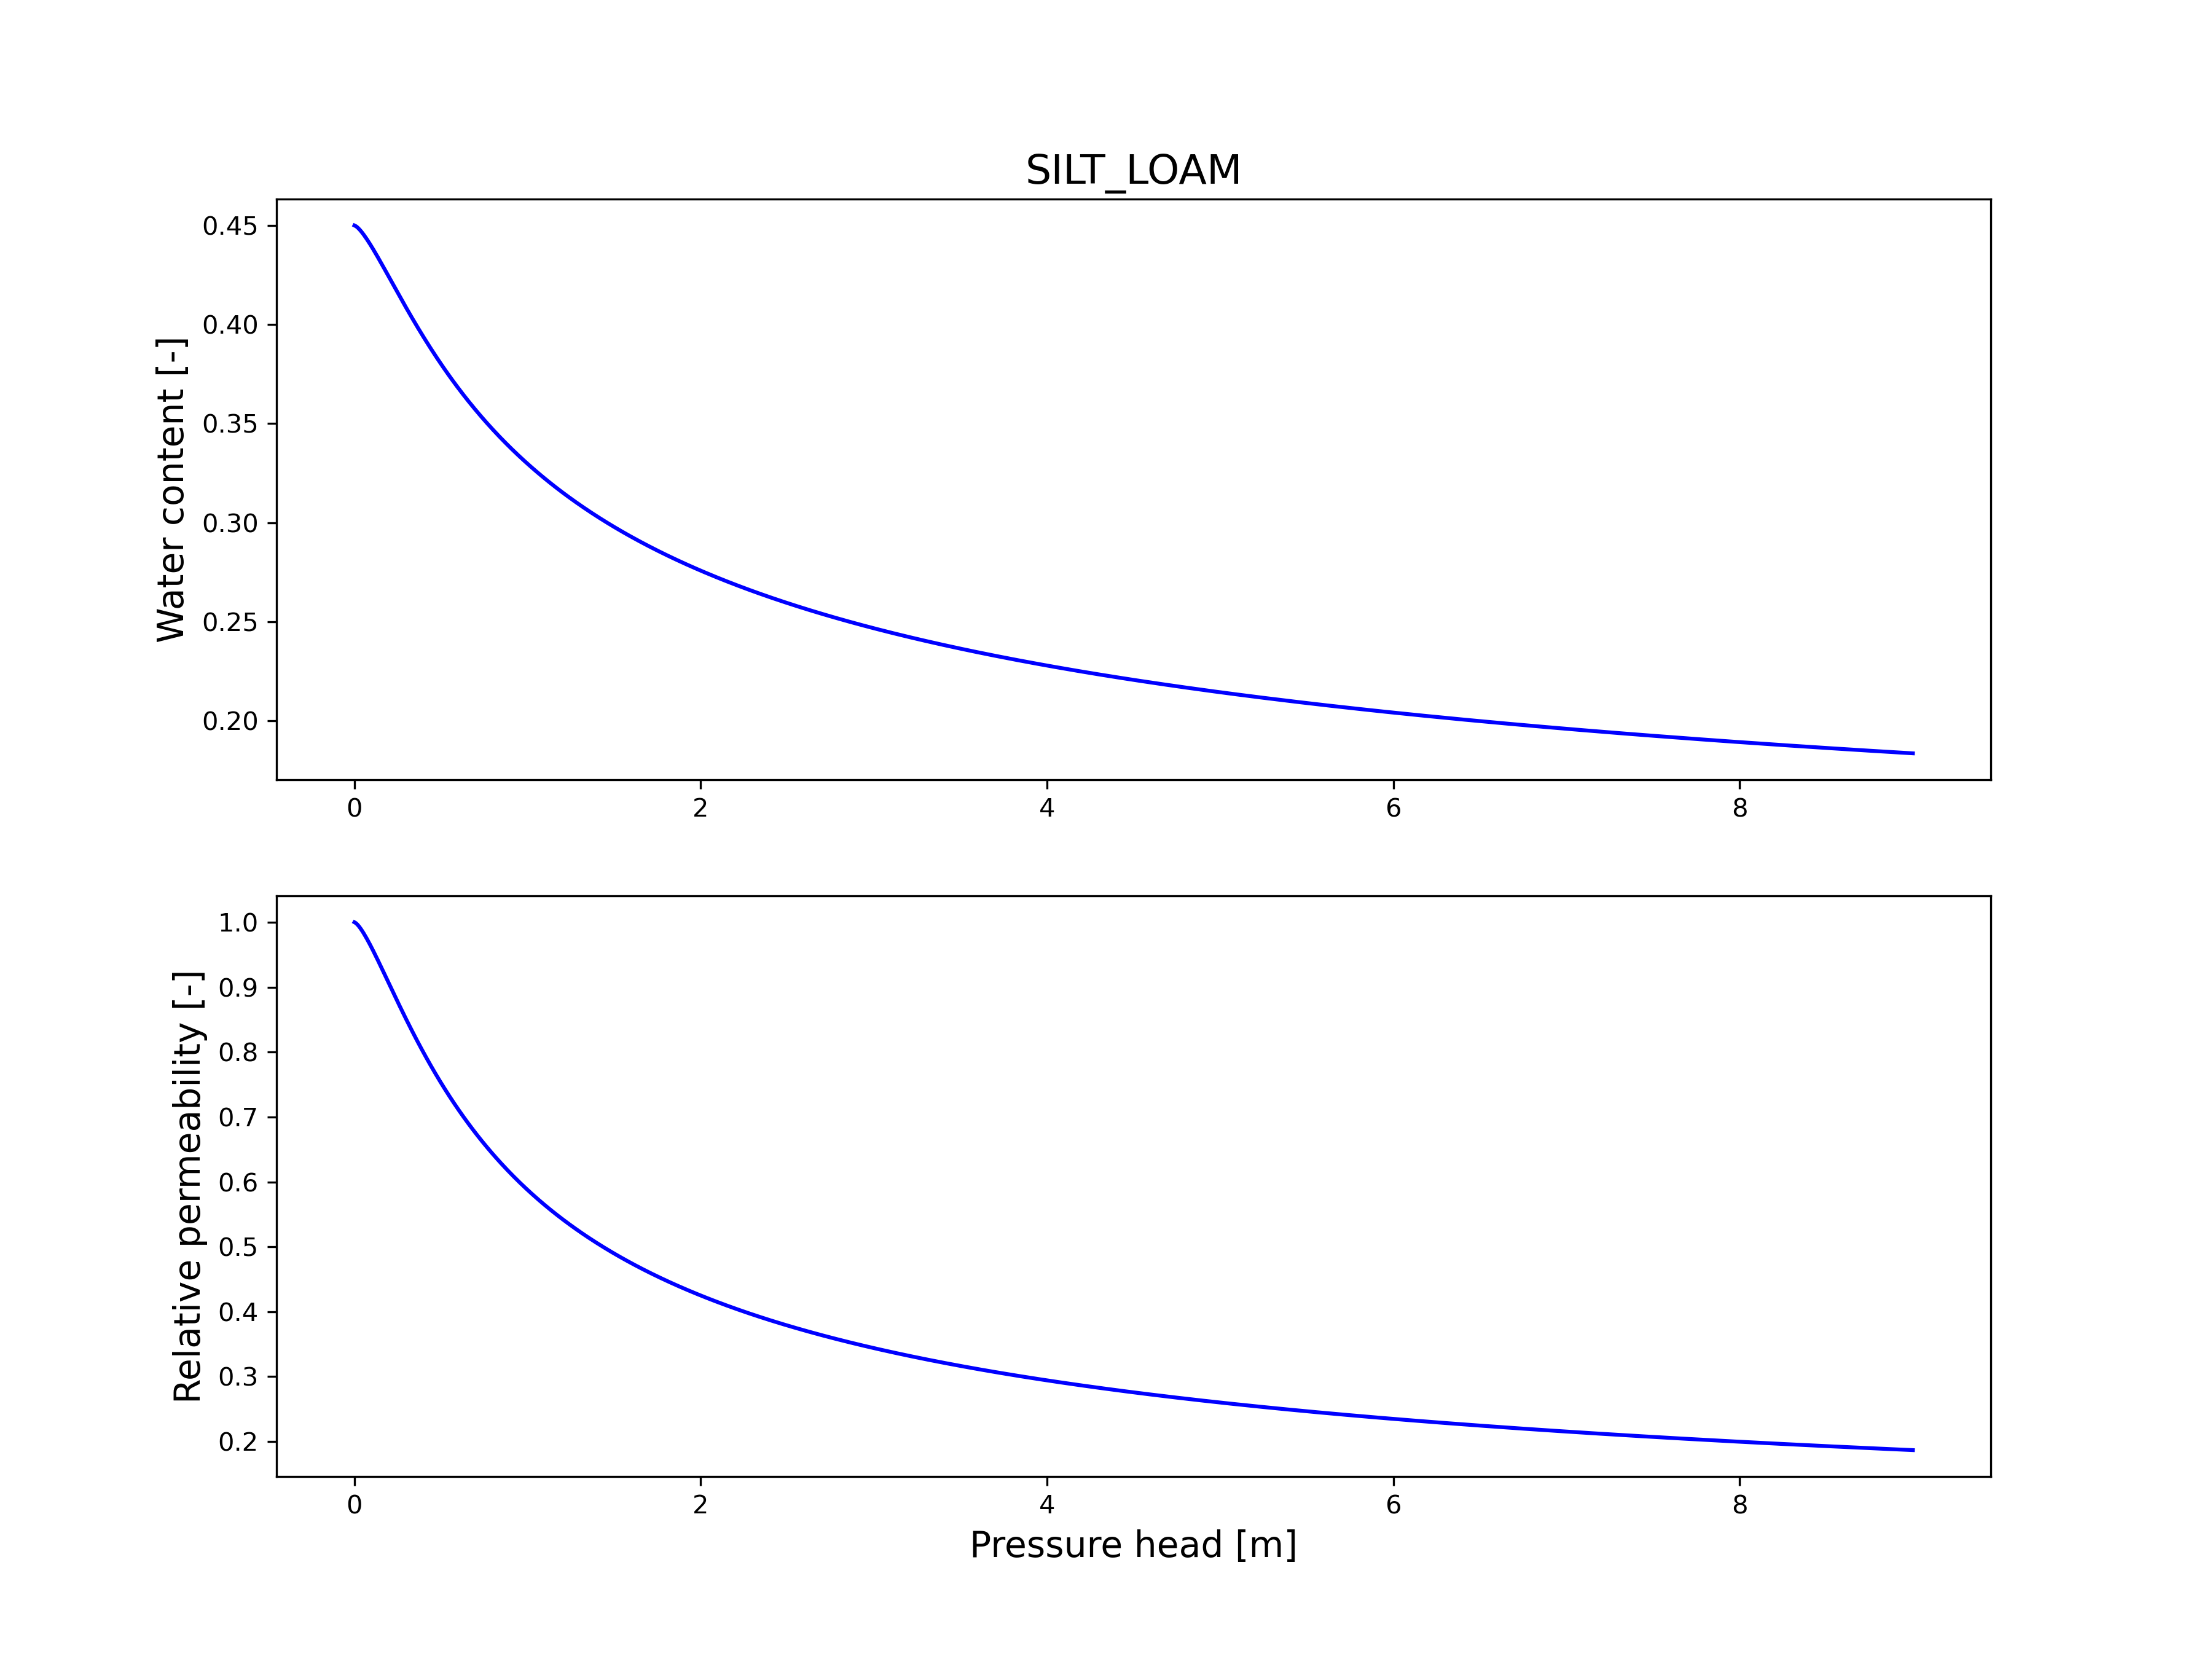

Source data for this figure (header and first rows):
h[m], water_content[-], rel_perm[-]
0.000000, 0.45, 1
0.009009, 0.4496, 0.9986
0.01802, 0.449, 0.9962
0.02703, 0.4482, 0.9934
0.03604, 0.4473, 0.9901
0.04505, 0.4463, 0.9865
0.05405, 0.4453, 0.9827
0.06306, 0.4442, 0.9787
0.07207, 0.443, 0.9745
0.08108, 0.4418, 0.9701
0.09009, 0.4406, 0.9656
0.0991, 0.4393, 0.9609
0.1081, 0.438, 0.9562
0.1171, 0.4367, 0.9514
0.1261, 0.4354, 0.9465
0.1351, 0.434, 0.9416
0.1441, 0.4326, 0.9366
0.1532, 0.4312, 0.9316
0.1622, 0.4298, 0.9266
0.1712, 0.4284, 0.9215
0.1802, 0.427, 0.9164
0.1892, 0.4256, 0.9114
0.1982, 0.4242, 0.9063
0.2072, 0.4228, 0.9012
0.2162, 0.4213, 0.8961
0.2252, 0.4199, 0.8911
0.2342, 0.4185, 0.886
0.2432, 0.4171, 0.881
0.2523, 0.4157, 0.876
0.2613, 0.4143, 0.871
0.2703, 0.4129, 0.8661
0.2793, 0.4115, 0.8612
0.2883, 0.4101, 0.8563
0.2973, 0.4087, 0.8514
0.3063, 0.4073, 0.8466
0.3153, 0.406, 0.8418
0.3243, 0.4046, 0.837
0.3333, 0.4033, 0.8323
0.3423, 0.4019, 0.8277
0.3514, 0.4006, 0.823
0.3604, 0.3993, 0.8184
0.3694, 0.398, 0.8139
0.3784, 0.3967, 0.8094
0.3874, 0.3954, 0.8049
0.3964, 0.3941, 0.8005
0.4054, 0.3928, 0.7961
0.4144, 0.3915, 0.7918
0.4234, 0.3903, 0.7875
0.4324, 0.3891, 0.7832
0.4414, 0.3878, 0.779
0.4505, 0.3866, 0.7748
0.4595, 0.3854, 0.7707
0.4685, 0.3842, 0.7666
0.4775, 0.383, 0.7626
0.4865, 0.3818, 0.7585
0.4955, 0.3807, 0.7546
0.5045, 0.3795, 0.7507
0.5135, 0.3784, 0.7468
0.5225, 0.3772, 0.743
0.5315, 0.3761, 0.7392
... 940 more rows
